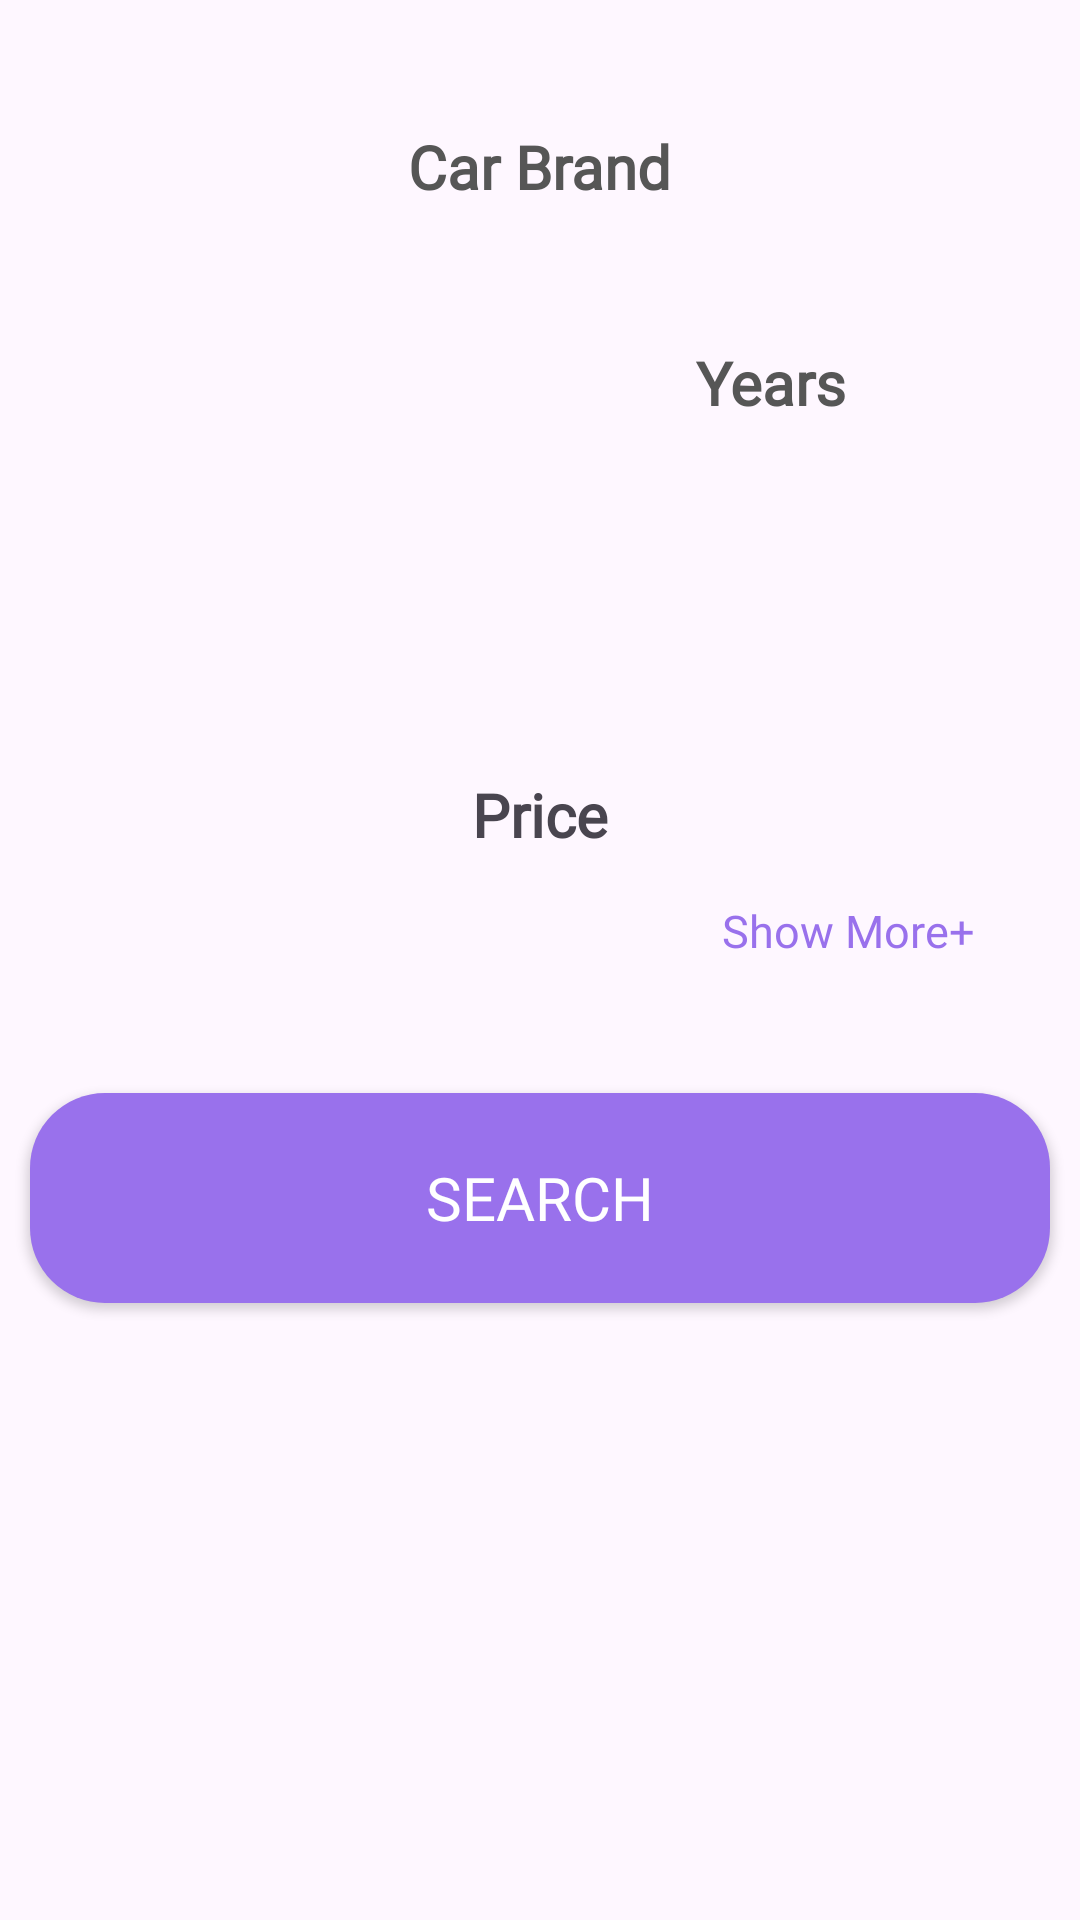

Reconstruct the res/layout file that produces this screen, plus the resources it refers to.
<!-- AndroidManifest.xml: application theme Theme.AutoEliteKotlin -->
<!-- res/layout/fragment_car.xml -->
<?xml version="1.0" encoding="utf-8"?>
<RelativeLayout
    xmlns:android="http://schemas.android.com/apk/res/android"
    xmlns:tools="http://schemas.android.com/tools"
    android:layout_width="match_parent"
    android:layout_height="match_parent"
    tools:context=".view.fragments.CarFragment">

    <RelativeLayout
        android:background="@drawable/custom_spinner"
        android:layout_marginStart="30dp"
        android:layout_marginEnd="30dp"
        android:layout_marginBottom="27dp"
        android:id="@+id/carBrandBtn"
        android:layout_marginTop="33dp"
        android:layout_width="match_parent"
        android:layout_height="45dp">

        <TextView
            android:id="@+id/CarBrandTxt"
            android:layout_width="wrap_content"
            android:layout_height="wrap_content"
            android:layout_centerInParent="true"
            android:fontFamily="@font/sora_font_family"
            android:text="Car Brand"
            android:textColor="@color/spinner_color"
            android:textSize="20dp"
            android:textStyle="bold" />

    </RelativeLayout>


    <LinearLayout
        android:gravity="center_vertical"
        android:id="@+id/typeAndYearRelative"
        android:layout_below="@+id/carBrandBtn"
        android:layout_marginStart="30dp"
        android:layout_marginEnd="30dp"
        android:layout_width="match_parent"
        android:layout_height="wrap_content"
        android:layout_marginBottom="27dp"
        >

        <Spinner
            android:id="@+id/typeBrandSpinner"
            android:background="@drawable/custom_spinner"
            android:layout_width="0dp"
            android:layout_weight="1"
            android:layout_marginRight="9dp"
            android:text="Type"
            android:textStyle="bold"
            android:gravity="center"
            android:textSize="20sp"
            android:fontFamily="@font/sora_font_family"
            android:textColor="@color/spinner_color"
            android:spinnerMode="dropdown"
            android:layout_height="45dp"/>

        <RelativeLayout
            android:id="@+id/yearBrandSpinner"
            android:background="@drawable/custom_spinner"
            android:layout_toRightOf="@id/typeBrandSpinner"
            android:layout_width="0dp"
            android:layout_weight="1"
            android:layout_height="45dp">

            <TextView
                android:layout_width="wrap_content"
                android:layout_height="wrap_content"
                android:layout_centerInParent="true"
                android:fontFamily="@font/sora_font_family"
                android:text="@string/Year"
                android:textColor="@color/spinner_color"
                android:textSize="20sp"
                android:textStyle="bold" />
        </RelativeLayout>

    </LinearLayout>

    <Spinner
        android:background="@drawable/custom_spinner"
        android:id="@+id/mileageBrandSpinner"
        android:layout_below="@+id/typeAndYearRelative"
        android:layout_width="match_parent"
        android:layout_marginStart="30dp"
        android:layout_marginEnd="30dp"
        android:layout_marginBottom="27dp"
        android:layout_height="45dp"/>



    <RelativeLayout
        android:id="@+id/priceBrandSpinner"
        android:background="@drawable/custom_spinner"
        android:layout_below="@+id/mileageBrandSpinner"
        android:layout_width="match_parent"
        android:layout_height="45dp"
        android:layout_marginStart="30dp"
        android:layout_marginEnd="30dp"
        android:layout_marginBottom="6dp">
        <TextView
            android:layout_width="wrap_content"
            android:layout_height="wrap_content"
            android:text="Price"
            android:fontFamily="@font/sora_font_family"
            android:textSize="20sp"
            android:layout_centerInParent="true"
            android:textStyle="bold"
            />
    </RelativeLayout>


    <TextView
        android:id="@+id/showMoreId"
        android:layout_width="wrap_content"
        android:layout_height="wrap_content"
        android:layout_alignParentEnd="true"
        android:textSize="15sp"
        android:textColor="@color/car_screen_color"
        android:layout_below="@id/priceBrandSpinner"
        android:text="@string/Show_More"
        android:fontFamily="@font/sora_font_family"
        android:layout_marginEnd="35dp"
        android:layout_marginBottom="44dp"/>

    <androidx.appcompat.widget.AppCompatButton
        android:id="@+id/SearchBtn"
        android:background="@drawable/car_button"
        android:layout_width="match_parent"
        android:layout_height="70dp"
        android:layout_below="@id/showMoreId"
        android:layout_marginStart="10dp"
        android:layout_marginEnd="10dp"
        android:layout_marginBottom="10dp"
        android:text="Search"
        android:textColor="@color/white"
        android:textSize="20sp"
        android:fontFamily="@font/sora_font_family"/>




</RelativeLayout>
<!-- resources referenced by this layout -->
<resources>
  <color name="car_screen_color">#9971EC</color>
  <color name="spinner_color">#565656</color>
  <color name="white">#FFFFFFFF</color>
  <!-- drawable car_button (drawable) -->
  <?xml version="1.0" encoding="utf-8"?>
  <shape xmlns:android="http://schemas.android.com/apk/res/android">
      <solid android:color="#9971EC" />
      <corners android:radius="25dp" />
      <size
          android:width="320dp"
          android:height="50dp" />
  </shape>
  <!-- drawable custom_spinner (drawable) -->
  <?xml version="1.0" encoding="utf-8"?>
  <selector xmlns:android="http://schemas.android.com/apk/res/android">
  
      <item>
          <layer-list>
              <item>
  
                  <shape android:shape="rectangle">
                      <solid android:color="@color/Spinner_color"/>
                      <size android:height="31dp" />
                      <padding android:right="12dp"
                          android:left="12dp"/>
                      <corners android:radius="10dp"/>
  
                  </shape>
              </item>
              <item android:drawable="@drawable/arrow_drop_down"
                  android:gravity="end">
  
                  </item>
          </layer-list>
      </item>
  
  
  </selector>
  <string name="Show_More">Show More+</string>
  <string name="Year">Years</string>
  <style name="Theme.AutoEliteKotlin" parent="Base.Theme.AutoEliteKotlin" />
  <color name="Spinner_color">#F4F3F3</color>
  <style name="Base.Theme.AutoEliteKotlin" parent="Theme.Material3.DayNight.NoActionBar">
          <item name="android:windowTranslucentStatus">true</item>
          <item name="android:windowTranslucentNavigation">true</item>
      </style>
</resources>
